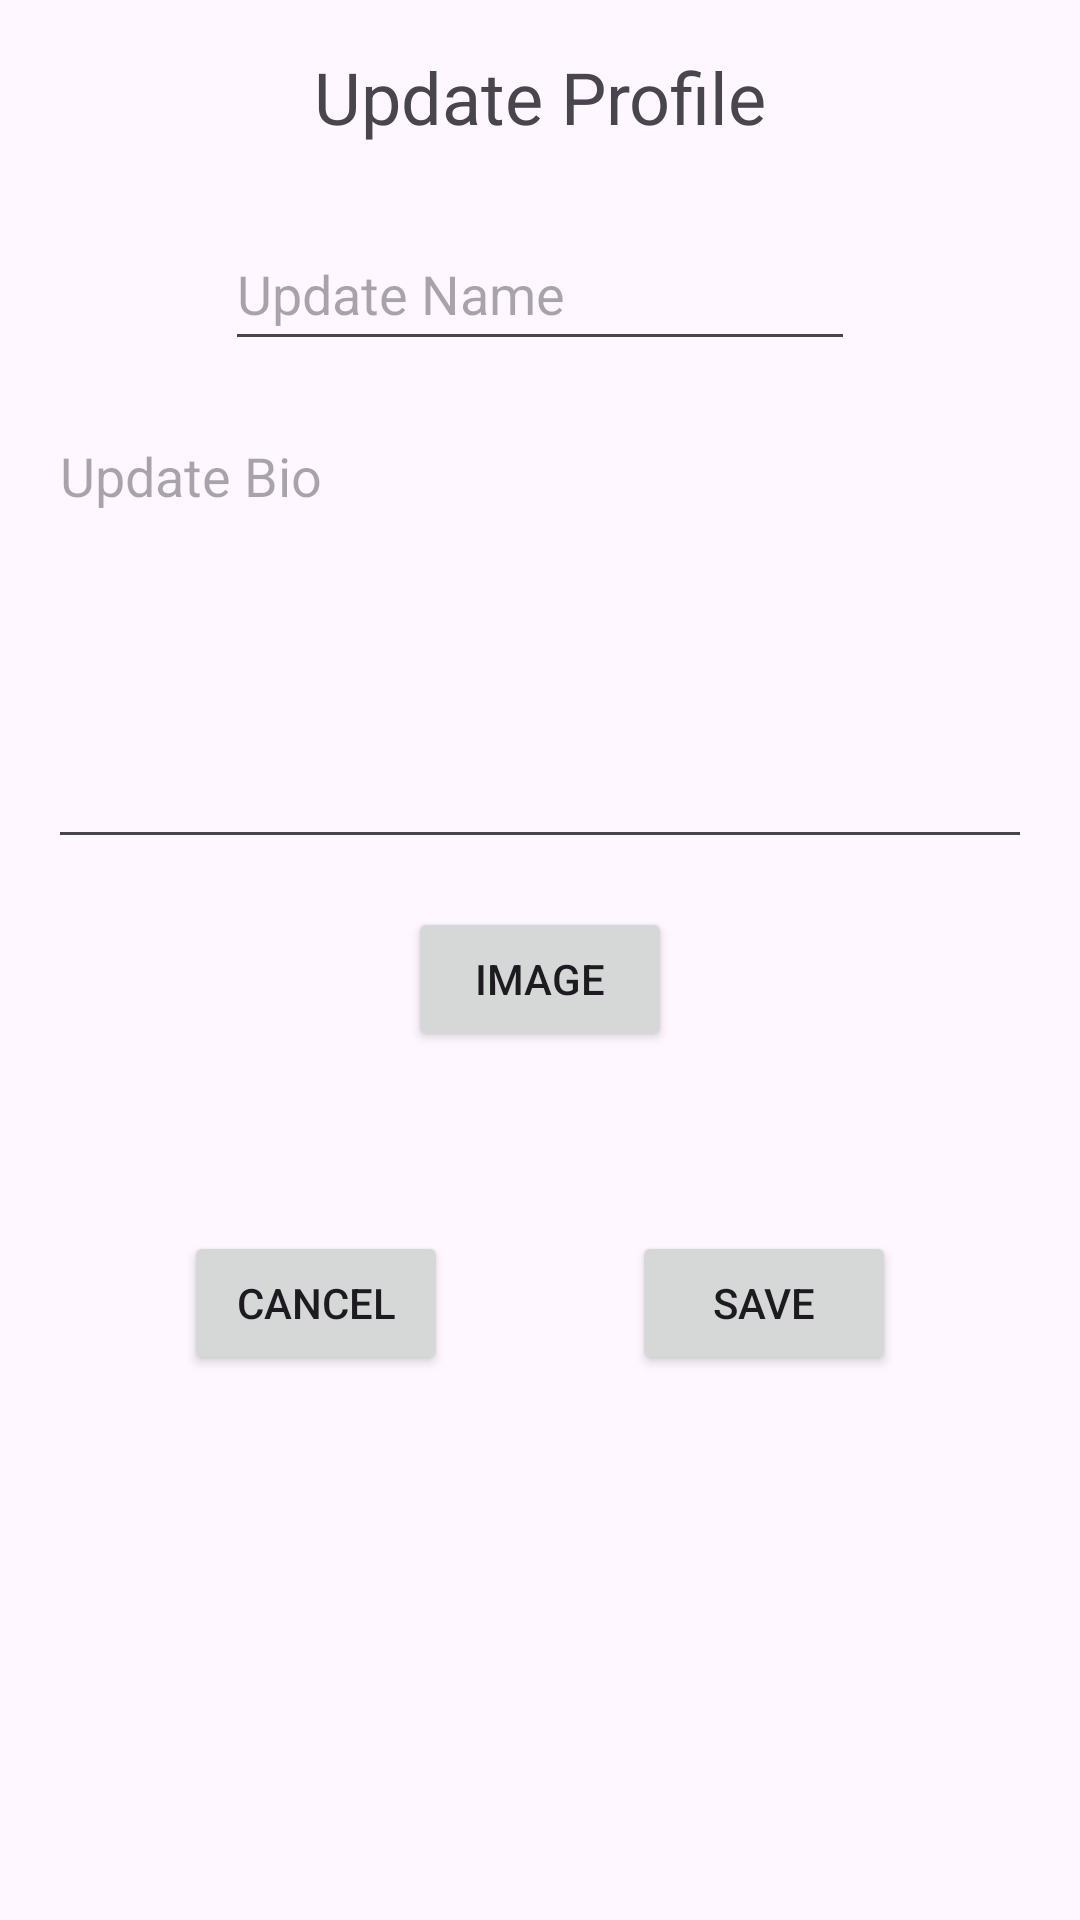

Reconstruct the res/layout file that produces this screen, plus the resources it refers to.
<!-- AndroidManifest.xml: application theme Theme.Material3.DayNight.NoActionBar -->
<!-- res/layout/fragment_update_user.xml -->
<?xml version="1.0" encoding="utf-8"?>
<layout xmlns:android="http://schemas.android.com/apk/res/android"
    xmlns:app="http://schemas.android.com/apk/res-auto"
    xmlns:tools="http://schemas.android.com/tools">

    <ScrollView
        android:layout_width="match_parent"
        android:layout_height="match_parent">

        <androidx.constraintlayout.widget.ConstraintLayout
            android:id="@+id/frameLayout4"
            android:layout_width="match_parent"
            android:layout_height="wrap_content"
            android:minWidth="300dp"
            tools:context=".ui.views.UpdateUserFragment">

            <TextView
                android:id="@+id/text_title_update_user"
                android:layout_width="wrap_content"
                android:layout_height="wrap_content"
                android:layout_marginTop="16dp"
                android:text="@string/update_profile_text_title"
                android:textSize="24sp"
                app:layout_constraintEnd_toEndOf="parent"
                app:layout_constraintStart_toStartOf="parent"
                app:layout_constraintTop_toTopOf="parent" />

            <EditText
                android:id="@+id/field_update_name"
                android:layout_width="wrap_content"
                android:layout_height="wrap_content"
                android:layout_marginTop="24dp"
                android:ems="10"
                android:hint="@string/update_profile_field_name"
                android:inputType="textPersonName"
                android:minHeight="48dp"
                app:layout_constraintEnd_toEndOf="parent"
                app:layout_constraintStart_toStartOf="parent"
                app:layout_constraintTop_toBottomOf="@+id/text_title_update_user" />

            <EditText
                android:id="@+id/field_update_bio"
                android:layout_width="0dp"
                android:layout_height="150dp"
                android:layout_marginStart="16dp"
                android:layout_marginTop="16dp"
                android:layout_marginEnd="16dp"
                android:ems="10"
                android:gravity="start|top"
                android:hint="@string/update_profile_field_bio"
                android:inputType="textMultiLine"
                android:minHeight="150dp"
                app:layout_constraintEnd_toEndOf="parent"
                app:layout_constraintStart_toStartOf="parent"
                app:layout_constraintTop_toBottomOf="@+id/field_update_name" />

            <Button
                android:id="@+id/button_update_profile_picture"
                android:layout_width="wrap_content"
                android:layout_height="wrap_content"
                android:layout_marginTop="16dp"
                android:text="@string/update_profile_button_picture"
                app:layout_constraintEnd_toEndOf="parent"
                app:layout_constraintStart_toStartOf="parent"
                app:layout_constraintTop_toBottomOf="@+id/field_update_bio" />

            <Button
                android:id="@+id/button_cancel_changes"
                android:layout_width="wrap_content"
                android:layout_height="wrap_content"
                android:layout_marginTop="8dp"
                android:layout_marginBottom="24dp"
                android:text="@string/update_profile_button_cancel_changes"
                app:layout_constraintBottom_toBottomOf="parent"
                app:layout_constraintEnd_toStartOf="@+id/button_save_changes"
                app:layout_constraintHorizontal_bias="0.5"
                app:layout_constraintStart_toStartOf="parent"
                app:layout_constraintTop_toBottomOf="@+id/image_update_profile_preview" />

            <Button
                android:id="@+id/button_save_changes"
                android:layout_width="wrap_content"
                android:layout_height="wrap_content"
                android:layout_marginBottom="24dp"
                android:text="@string/update_profile_button_save_changes"
                app:layout_constraintBottom_toBottomOf="parent"
                app:layout_constraintEnd_toEndOf="parent"
                app:layout_constraintHorizontal_bias="0.5"
                app:layout_constraintStart_toEndOf="@+id/button_cancel_changes" />

            <ImageView
                android:id="@+id/image_update_profile_preview"
                android:layout_width="100dp"
                android:layout_height="100dp"
                android:layout_marginTop="16dp"
                android:maxWidth="150dp"
                android:maxHeight="150dp"
                android:minWidth="150dp"
                android:minHeight="150dp"
                app:layout_constraintEnd_toStartOf="@+id/button_update_profile_picture"
                app:layout_constraintStart_toStartOf="parent"
                app:layout_constraintTop_toBottomOf="@+id/field_update_bio"
                app:srcCompat="@drawable/ic_baseline_person_24" />


        </androidx.constraintlayout.widget.ConstraintLayout>
    </ScrollView>
</layout>
<!-- resources referenced by this layout -->
<resources>
  <string name="update_profile_button_cancel_changes">Cancel</string>
  <string name="update_profile_button_picture">Image</string>
  <string name="update_profile_button_save_changes">Save</string>
  <string name="update_profile_field_bio">Update Bio</string>
  <string name="update_profile_field_name">Update Name</string>
  <string name="update_profile_text_title">Update Profile</string>
</resources>
